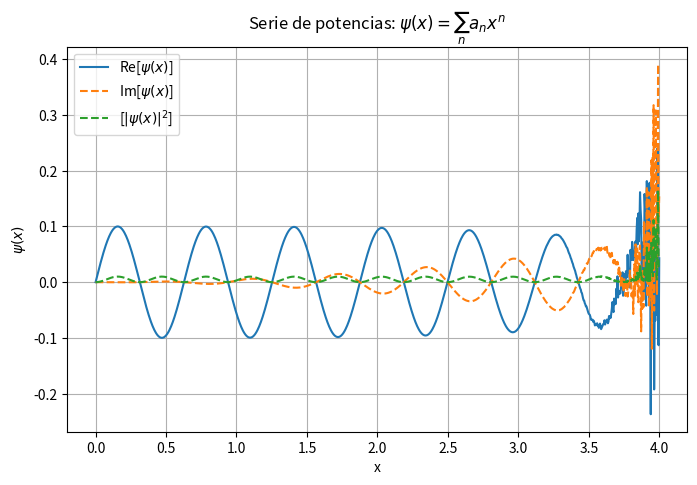

Source code (Python):
import numpy as np
import matplotlib.pyplot as plt

# Parámetros (ajusta estos valores según tu problema)
mg = 1.0         # ejemplo: mg = 1.0
lambda1 = 0.1#1.0    # ejemplo: lambda1 = 1.0
kappa = 10      # ejemplo: kappa = 1.0

# Número de coeficientes a calcular (cuanto mayor, mejor aproximación en un rango razonable)
N_coef = 500

# Inicializamos la lista de coeficientes.
# NOTA: En Python, el índice 0 corresponde a a_0, etc.
a = [0]*N_coef

# Condiciones iniciales:
# Para la solución impar, elegimos a0 = 0 y a1 = 1
epsilon = 1e-5
a[0] = epsilon + epsilon*1j  # se fuerza como número complejo para incluir la unidad imaginaria i
a[1] = 1.0 + epsilon*1j

# La fórmula para a_2 es:
#   a_2 = -(i*lambda1 + kappa^2)*a_0 / 2
# Como a0 = 0, en este caso a2 = 0
if N_coef > 2:
    a[2] = - (1j*lambda1 + kappa**2) * a[0] / 2

# Usamos la recurrencia para n >= 1:
#   a_{n+2} = -{ mg*a_{n-1} + [i*lambda1*(2n+1) + kappa^2]*a_n } / [(n+2)(n+1)]
for n in range(1, N_coef - 2):
    numerator = mg * a[n-1] + (1j*lambda1*(2*n+1) + kappa**2)*a[n]
    denominator = (n+2) * (n+1)
    a[n+2] = - numerator / denominator

# (Opcional) Imprimir los coeficientes calculados
print("Coeficientes a_n:")
for n, coef in enumerate(a):
    print(f"a_{n} = {coef}")

# Definimos la función psi(x) a partir de la serie
def psi(x, coeffs):
    """
    Evalúa la función psi(x) = sum_{n=0}^{N_coef-1} a_n x^n
    """
    s = 0.0 + 0.0j
    for n, a_n in enumerate(coeffs):
        s += a_n * (x**n)
    return s

# Creamos un rango de valores para x.
# El rango debe elegirse de acuerdo a la convergencia de la serie.
x_vals = np.linspace(0, 4, 1000)  # ejemplo: de -1 a 1

# Evaluamos psi(x) en cada punto.
# Dado que psi(x) es compleja, graficamos la parte real (o la magnitud, según se desee)
psi_vals = np.array([psi(x, a) for x in x_vals])

amplitud = np.abs(psi_vals)**2
# Graficamos la parte real de psi(x)
plt.figure(figsize=(8, 5))
plt.plot(x_vals, psi_vals.real, label=r"Re[$\psi(x)$]")
plt.plot(x_vals, psi_vals.imag, label=r"Im[$\psi(x)$]", linestyle="--")
plt.plot(x_vals, amplitud, label=r"[$|\psi(x)|^2$]", linestyle="--")
plt.title(r"Serie de potencias: $\psi(x)=\sum_{n} a_nx^n$")
plt.xlabel("x")
plt.ylabel(r"$\psi(x)$")
plt.legend()
plt.grid(True)
plt.savefig("function.pdf")
